Run: headless pygame with SDL's dummy video driver; simulated clock (each Clock.tick advances the game by its frame time, no real sleeping); random seed 0; keys injected as events and as key.get_pressed() state; mouse plan: one left click at the window centre at the start of phase 2, then a move to the lower-right quarter at the start of phase 3.
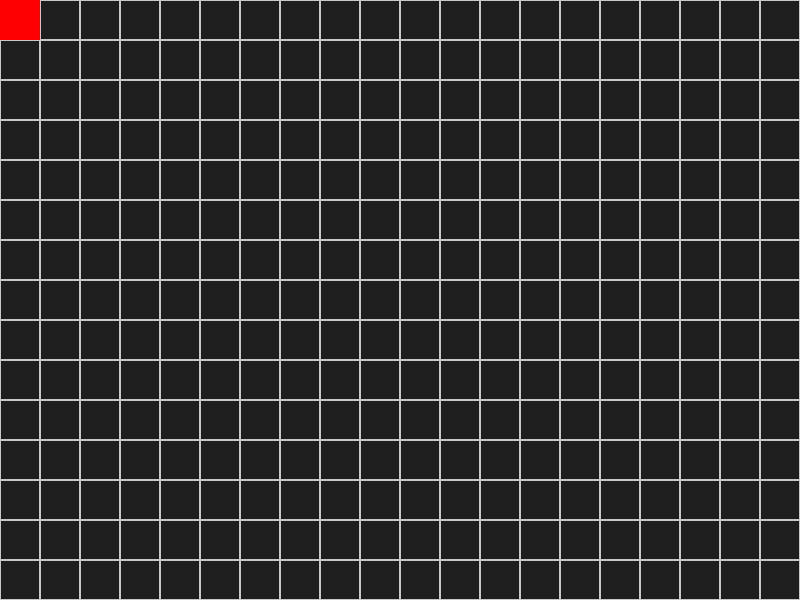
Frame 1 of 4 · flips 1–60 · no input
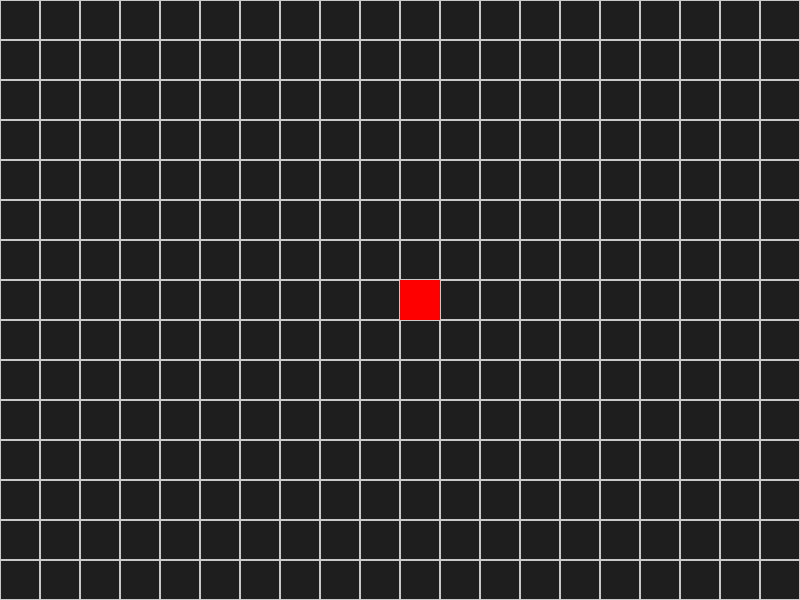
Frame 2 of 4 · flips 61–180 · clicked the window centre · tapped SPACE, RETURN · held RIGHT (→), D
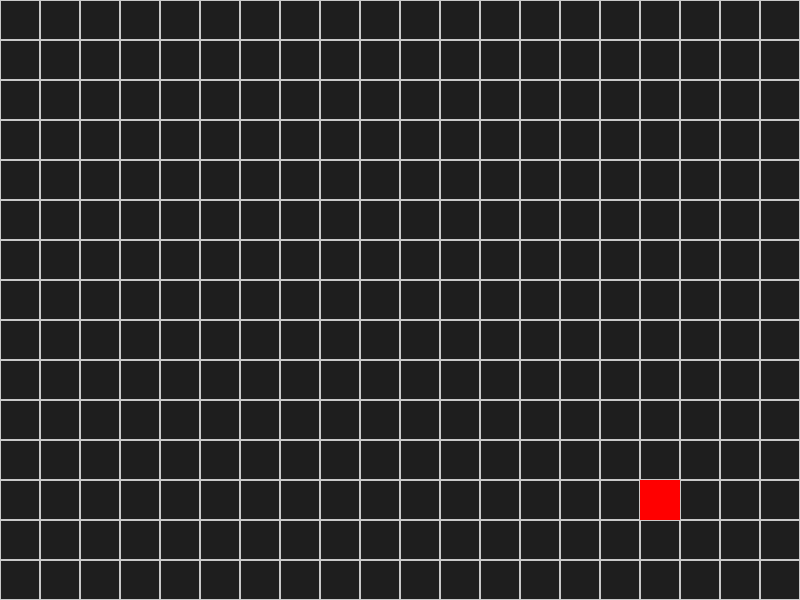
Frame 3 of 4 · flips 181–300 · moved the mouse to the lower-right quarter · held DOWN (↓), S
Frame 4 of 4 · flips 301–420 · held LEFT (←), A, UP (↑), W · screen unchanged from frame 3, image omitted

The pygame program that drew these frames:

import pygame
pygame.init()

# Screen settings
WIDTH, HEIGHT = 800, 600
CELL_SIZE = 40
ROWS = HEIGHT // CELL_SIZE
COLS = WIDTH // CELL_SIZE
screen = pygame.display.set_mode((WIDTH, HEIGHT))
pygame.display.set_caption("Grid Example")

def draw_grid():
    for row in range(ROWS):
        for col in range(COLS):
            rect = pygame.Rect(col * CELL_SIZE, row * CELL_SIZE, CELL_SIZE, CELL_SIZE)
            pygame.draw.rect(screen, (200, 200, 200), rect, 1)
            if row == mouse_y and col == mouse_x:
                pygame.draw.rect(screen, (255, 0, 0), rect)

running = True
while running:
    screen.fill((30, 30, 30))
    mouse_x, mouse_y = pygame.mouse.get_pos()
    mouse_x = mouse_x // CELL_SIZE 
    mouse_y = mouse_y // CELL_SIZE 
    draw_grid()
    
    for event in pygame.event.get():
        if event.type == pygame.QUIT:
            running = False

    pygame.display.flip()

pygame.quit()
